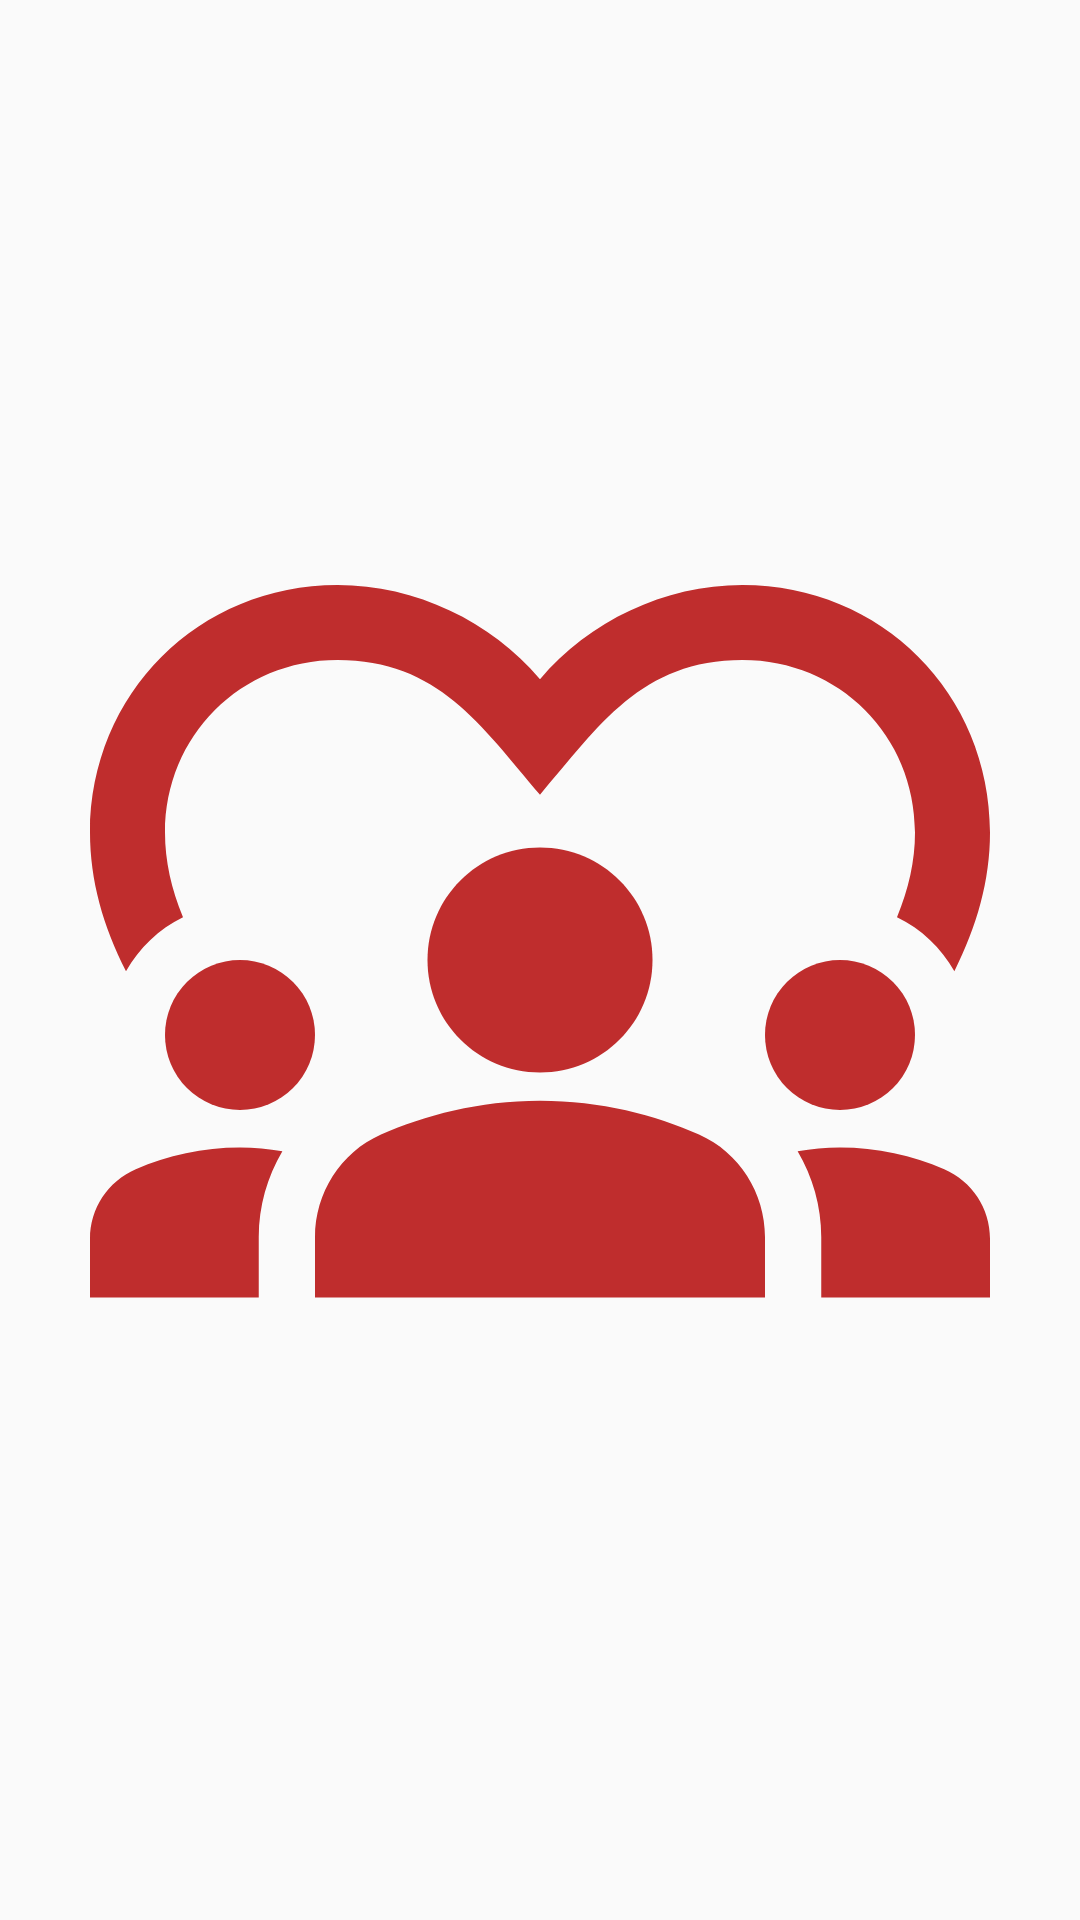

Reconstruct the res/layout file that produces this screen, plus the resources it refers to.
<!-- AndroidManifest.xml: application theme Theme.Diem -->
<!-- res/layout/activity_main.xml -->
<?xml version="1.0" encoding="utf-8"?>
<FrameLayout
    xmlns:android="http://schemas.android.com/apk/res/android"
    android:layout_width="match_parent"
    android:layout_height="match_parent">

    <ImageView
        android:layout_width="350dp"
        android:layout_height="300dp"
        android:id="@+id/image_splash_screen"
        android:layout_gravity="center"
        android:src="@drawable/ic_baseline_diversity_1_24"/>

</FrameLayout>
<!-- resources referenced by this layout -->
<resources>
  <color name="colorAccent">#e100ff</color>
  <color name="color_primary">#212121</color>
  <color name="color_primary_variant">#000000</color>
  <color name="color_on_primary">#FFFFFF</color>
  <color name="color_secondary">#2962FF</color>
  <color name="color_secondary_variant">#0039CB</color>
  <color name="color_on_secondary">#FFFFFF</color>
  <color name="color_error">#F44336</color>
  <color name="color_on_error">#FFFFFF</color>
  <color name="color_surface">#FFFFFF</color>
  <color name="color_on_surface">#000000</color>
  <color name="color_background">#FAFAFA</color>
  <color name="color_on_background">#000000</color>
  <style name="AppTextAppearance.Button" parent="TextAppearance.MaterialComponents.Button">
          <item name="android:textAllCaps">false</item>
      </style>
  <style name="AppShapeAppearance.SmallComponent" parent="ShapeAppearance.MaterialComponents.SmallComponent">
          <item name="cornerFamily">cut</item>
          <item name="cornerSize">2dp</item>
      </style>
  <style name="AppShapeAppearance.MediumComponent" parent="ShapeAppearance.MaterialComponents.MediumComponent">
          <item name="cornerFamily">cut</item>
          <item name="cornerSize">2dp</item>
      </style>
  <style name="AppShapeAppearance.LargeComponent" parent="ShapeAppearance.MaterialComponents.LargeComponent">
          <item name="cornerFamily">cut</item>
          <item name="cornerSize">2dp</item>
      </style>
  <style name="AppChip" parent="Widget.MaterialComponents.Chip.Action">
          <item name="android:textAppearance">@style/AppTextAppearance.Chip</item>
      </style>
  <style name="AppChip.Standalone" parent="Widget.MaterialComponents.Chip.Entry">
          <item name="android:textAppearance">@style/AppTextAppearance.Chip</item>
      </style>
  <style name="AppButton" parent="Widget.MaterialComponents.Button">
          <item name="backgroundTint">?attr/colorSecondary</item>
          <item name="android:textColor">@color/button_text_color</item>
          <item name="iconTint">@color/button_text_color</item>
          <item name="rippleColor">@color/button_ripple_color</item>
      </style>
  <style name="AppTextField" parent="Widget.MaterialComponents.TextInputLayout.FilledBox">
          <item name="boxBackgroundColor">@color/text_field_background</item>
      </style>
  <style name="AppCard" parent="Widget.MaterialComponents.CardView">
          <item name="cardElevation">8dp</item>
      </style>
  <style name="AppBottomNavigation" parent="Widget.MaterialComponents.BottomNavigationView.Colored" />
  <style name="AppTextAppearance.Chip" parent="TextAppearance.MaterialComponents.Chip">
          <item name="fontFamily">@font/roboto_mono_regular</item>
          <item name="android:fontFamily">@font/roboto_mono_regular</item>
      </style>
</resources>
